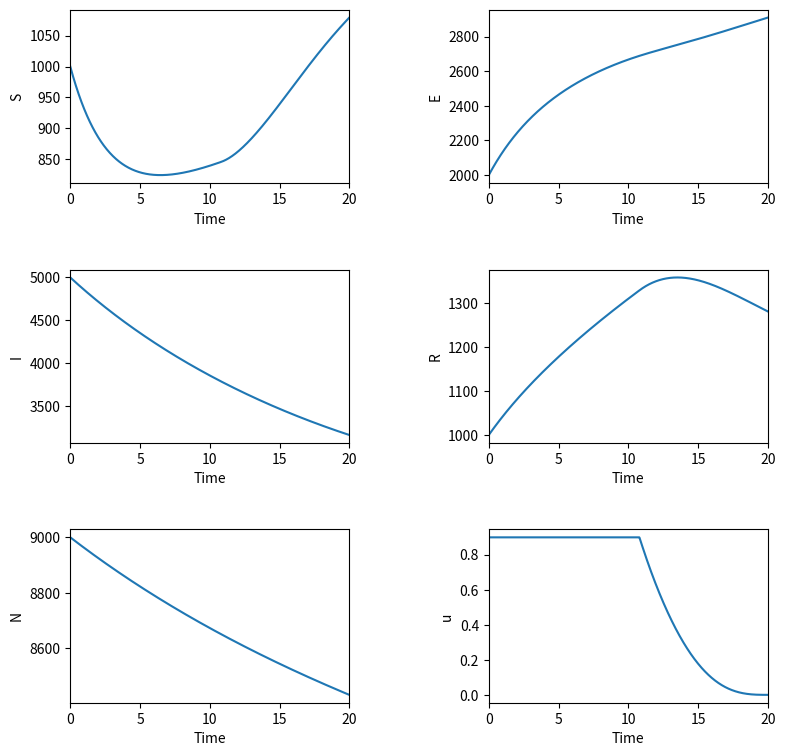

Reproduce this figure in Python.
"""
Solves the Optimal Control of a SEIR (or SEIRN) system of ODEs using Forward - Backward Sweep

Forward - Backward Sweep from [Lenhart and Workman,"Optimal Control Applied to Biological Models"] 


Forward - Backward Sweep: a method used to solve an optimal control problem numerically. 
It is an algorithm that will generate an approximation to the optimality system.


Outline of the F-B Sweep:
Step 1: Make an initial guess for u over the interval.

Step 2: Using the initial condition x0 = x(0) and the values for u, solve x forward in time 
according to its differential equation in the optimality system.

Step 3: Using the transversality condition lambda_{N+1} = lambda(T) = 0 and the values for u
and x, solve lambda backward in time according to its differential equation in the optimality system.

Step 4:Update u by entering the new x and lambda  values into the characterization of the optimal control.
Average this control with the old control from the previous iteration.

Step 5: Check convergence. If values of the variables in this iteration and the last iteration are negligibly close, 
output the current values as solutions. If values are not close, return to Step 2.


SEIRN from [Joshi, Lenhart, Li, and Wang, "Optimal Control Methods Applied to Disease Models"]

"""

import numpy as np
from numpy import linalg as LA
import matplotlib.pyplot as plt

#Test represents the convergence test variable
test = -1

# Parameters
b = 0.525
d = 0.5
c = 0.001
e = 0.5
g = 0.1
a = 0.2
A = 0.1
T = 20

#Initial Conditions
S0 = 1000
E0 = 2000
I0 = 5000
R0 = 1000
N0 = 9000

delta = 0.001   # Accepted Tolerance
M = 1000

tvec = np.linspace(0,T,M+1) # Time variable
h = 1/M    # Step size for Runge-Kutta 4 sweep
h2 = h/2


u = np.zeros(M+1)     # Initial guess for Control
x = np.zeros((M+1,4)) 

#x = np.zeros((M+1,4))     # State
S = np.zeros(M+1)     # State S
E = np.zeros(M+1)     # State E
I = np.zeros(M+1)     # State I
N = np.zeros(M+1)     # State N

#Lambda = np.zeros((M+1,4)) # Adjoint
Lambda1 = np.zeros(M+1) # Adjoint of  S
Lambda2 = np.zeros(M+1) # Adjoint of E
Lambda3 = np.zeros(M+1) # Adjoint of I
Lambda4 = np.zeros(M+1) # Adjoint of N
Lambda = np.zeros((M+1,4)) 

R = np.zeros(M+1)

S[0] = S0     # Stores initial value of State S.
E[0] = E0     # Stores initial value of State E.
I[0] = I0     # Stores initial value of State I.
N[0] = N0     # Stores initial value of State N.



#The while loop begins with the test function. This loop contains the Forward-Backward Sweep. The loop ends once converegence occurs (t>=0).
while(test < 0):
    
    #Stores the current values of u, S, E, I, N, Lambda1, Lambda2, Lambda3, Lambda4, x, and Lambda as the previous values of u, x, and lambda.
    oldu = u
    oldx = x
    #oldS = S
    #oldE = E
    #oldI = I
    #oldN = N
    #oldLambda1 = Lambda1
    #oldLambda2 = Lambda2
    #oldLambda3 = Lambda3
    #oldLambda4 = Lambda4
    oldLambda = Lambda

    # Generate new values. 

    #Runge-Kutta 4 sweep: Solving x forward in time. x1 is used  to find x2, x2 is used to solve x3 and so on.
    for i in np.arange (0,M):
        k11 = b*N[i] - (d + c*I[i] + u[i])*S[i]
        k12 = c*S[i]*I[i] - (e + d)*E[i]
        k13 = e*E[i] - (g + a + d)*I[i]
        k14 = (b - d)*N[i] - a*I[i]

        k21 = b*(N[i] + h2*k14) - (d + c*(I[i] + h2*k13) + 0.5*(u[i] + u[i+1]))*(S[i] + h2*k11)
        k22 = c*(S[i] + h2*k11)*(I[i] + h2*k13) - (e + d)*(E[i] + h2*k12)
        k23 = e*(E[i] + h2*k12) - (g + a + d)*(I[i] + h2*k13)
        k24 = (b - d)*(N[i] +h2*k14) - a*(I[i] + h2*k13)

        k31 = b*(N[i] + h2*k24) - (d + c*(I[i] + h2*k23) + 0.5*(u[i] + u[i+1]))*(S[i] + h2*k21)
        k32 = c*(S[i] + h2*k21)*(I[i] + h2*k23) - (e + d)*(E[i] + h2*k22)
        k33 = e*(E[i] + h2*k22) - (g + a + d)*(I[i] + h2*k23)
        k34 = (b - d)*(N[i] +h2*k24) - a*(I[i] + h2*k23)

        k41 = b*(N[i] + h*k34) - (d + c*(I[i] + h*k33) + u[i+1])*(S[i] + h*k31)
        k42 = c*(S[i] + h*k31)*(I[i] + h*k33) - (e + d)*(E[i] + h*k32)
        k43 = e*(E[i] + h*k32) - (g + a + d)*(I[i] + h*k33)
        k44 = (b - d)*(N[i] +h*k34) - a*(I[i] + h*k33)

        S[i+1] = S[i] + (h/6)*(k11 + 2*k21 +2*k31 +k41) 
        E[i+1] = E[i] + (h/6)*(k12 + 2*k22 +2*k32 +k42) 
        I[i+1] = I[i] + (h/6)*(k13 + 2*k23 +2*k33 +k43) 
        N[i+1] = N[i] + (h/6)*(k14 + 2*k24 +2*k34 +k44)   
    
    #Runge-Kutta 4 sweep: Solving Lambda backwards in time. Lambda1 is used  to find Lambda2, Lambda2 is used to solve Lambda3 and so on.
    for i in np.arange (0,M):
        j = M + 2 - (i+2)
        k11 = (d + c + u[j])*Lambda1[j] - c*Lambda2[j]*I[j]
        k12 = (e + d)*Lambda2[j] - e*Lambda3[j]
        k13 = -A + (g + a + d)*Lambda3[j] + c*Lambda1[j]*S[j] - c*Lambda2[j]*S[j] + a*Lambda4[j]
        k14 = -(b - d)*Lambda4[j] - b*Lambda1[j]

        k21 = (d + c + 0.5*(u[j] + u[j-1]))*(Lambda1[j] - h2*k11) - c*(Lambda2[j] - h2*k12)*0.5*(I[j] + I[j-1])
        k22 = (e + d)*(Lambda2[j] - h2*k12) - e*(Lambda3[j] - h2*k13)
        k23 = -A + (g + a + d)*(Lambda3[j] - h2*k13) + c*(Lambda1[j] - h2*k11)*0.5*(S[j] + S[j-1]) - c*(Lambda2[j] - h2*k12)*0.5*(S[j] + S[j-1]) + a*(Lambda4[j] - h2*k14)
        k24 = -(b - d)*(Lambda4[j] - h2*k14) - b*(Lambda1[j] - h2*k11)

        k31 = (d + c + 0.5*(u[j] + u[j-1]))*(Lambda1[j] - h2*k21) - c*(Lambda2[j] - h2*k22)*0.5*(I[j] + I[j-1])
        k32 = (e + d)*(Lambda2[j] - h2*k22) - e*(Lambda3[j] - h2*k23)
        k33 = -A + (g + a + d)*(Lambda3[j] - h2*k23) + c*(Lambda1[j] - h2*k21)*0.5*(S[j] + S[j-1]) - c*(Lambda2[j] - h2*k22)*0.5*(S[j] + S[j-1]) + a*(Lambda4[j] - h2*k24)
        k34 = -(b - d)*(Lambda4[j] - h2*k24) - b*(Lambda1[j] - h2*k21)

        k41 = (d + c + u[j-1])*(Lambda1[j] - h*k31) - c*(Lambda2[j] - h*k32)* I[j-1]
        k42 = (e + d)*(Lambda2[j] - h*k32) - e*(Lambda3[j] - h*k33)
        k43 = -A + (g + a + d)*(Lambda3[j] - h*k33) + c*(Lambda1[j] - h*k31)*S[j-1] - c*(Lambda2[j] - h*k32)*S[j-1] + a*(Lambda4[j] - h*k34)
        k44 = -(b - d)*(Lambda4[j] - h*k34) - b*(Lambda1[j] - h*k31)

        Lambda1[j-1] = Lambda1[j] - (h/6)*(k11 + 2*k21 + 2*k31 +k41)
        Lambda2[j-1] = Lambda2[j] - (h/6)*(k12 + 2*k22 + 2*k32 +k42)
        Lambda3[j-1] = Lambda3[j] - (h/6)*(k13 + 2*k23 + 2*k33 +k43)
        Lambda4[j-1] = Lambda4[j] - (h/6)*(k14 + 2*k24 + 2*k34 +k44)
    
    # Make SEIN and Lambda1-4 into transpose matrices
    SEIN = np.array([S,E,I,N])
    x = SEIN.transpose()
    Lam1_4 = np.array([Lambda1,Lambda2,Lambda3,Lambda4])
    Lambda = Lam1_4.transpose()

    #oldx = x
    #oldLambda = Lambda
    y = x[:,0]
    z = Lambda[:,0]

    # Optimal Control
    temp = (y*z)/2       #Represents the characterization of u 


    m = np.zeros(M+1)                 #Represents u and it's bounds i.e 0<= u* <= 0.9
    for i in np.arange (0,M+1):
          m[i] = min(0.9, max(0,temp[i]))
          u1 =m       


          u = 0.5*(u1 + oldu)     # Control 
    
    #Convergence test parameters of each variable.
    temp1 = delta*LA.norm(u) - LA.norm(oldu - u)
    temp2 = delta*LA.norm(x) - LA.norm(oldx - x)
    temp3 = delta*LA.norm(Lambda) - LA.norm(oldLambda - Lambda)
    

    test = min(temp1, min(temp2, temp3))     
    


#Solving for R where R = N - S - E - I
R = x[:,3] - x[:,1] - x[:,2] - x[:,0]

##Plot Results##
plt.figure(figsize=(9,9)) 

#plt.subplots_adjust(left=None,bottom=None,right=None,top=None,wspace=None,hspace=None)
#This is used to fix the spacing of the subplots
plt.subplots_adjust(None,None,None,None,0.5,0.5)    

plt.subplot(3,2,1);plt.plot(tvec,x[:,0])
plt.subplot(3,2,1);plt.xlabel('Time')
plt.subplot(3,2,1);plt.ylabel('S')
plt.subplot(3,2,1);plt.xlim([0,20])


plt.subplot(3,2,2);plt.plot(tvec,x[:,1])
plt.subplot(3,2,2);plt.xlabel('Time')
plt.subplot(3,2,2);plt.ylabel('E')
plt.subplot(3,2,2);plt.xlim([0,20])


plt.subplot(3,2,3);plt.plot(tvec,x[:,2])
plt.subplot(3,2,3);plt.xlabel('Time')
plt.subplot(3,2,3);plt.ylabel('I')   
plt.subplot(3,2,3);plt.xlim([0,20])


plt.subplot(3,2,4);plt.plot(tvec,R)
plt.subplot(3,2,4);plt.xlabel('Time')
plt.subplot(3,2,4);plt.ylabel('R')
plt.subplot(3,2,4);plt.xlim([0,20])


plt.subplot(3,2,5);plt.plot(tvec,x[:,3])
plt.subplot(3,2,5);plt.xlabel('Time')
plt.subplot(3,2,5);plt.ylabel('N')
plt.subplot(3,2,5);plt.xlim([0,20])


plt.subplot(3,2,6);plt.plot(tvec,u)
plt.subplot(3,2,6);plt.xlabel('Time')
plt.subplot(3,2,6);plt.ylabel('u')   
plt.subplot(3,2,6);plt.xlim([0,20])


plt.show()